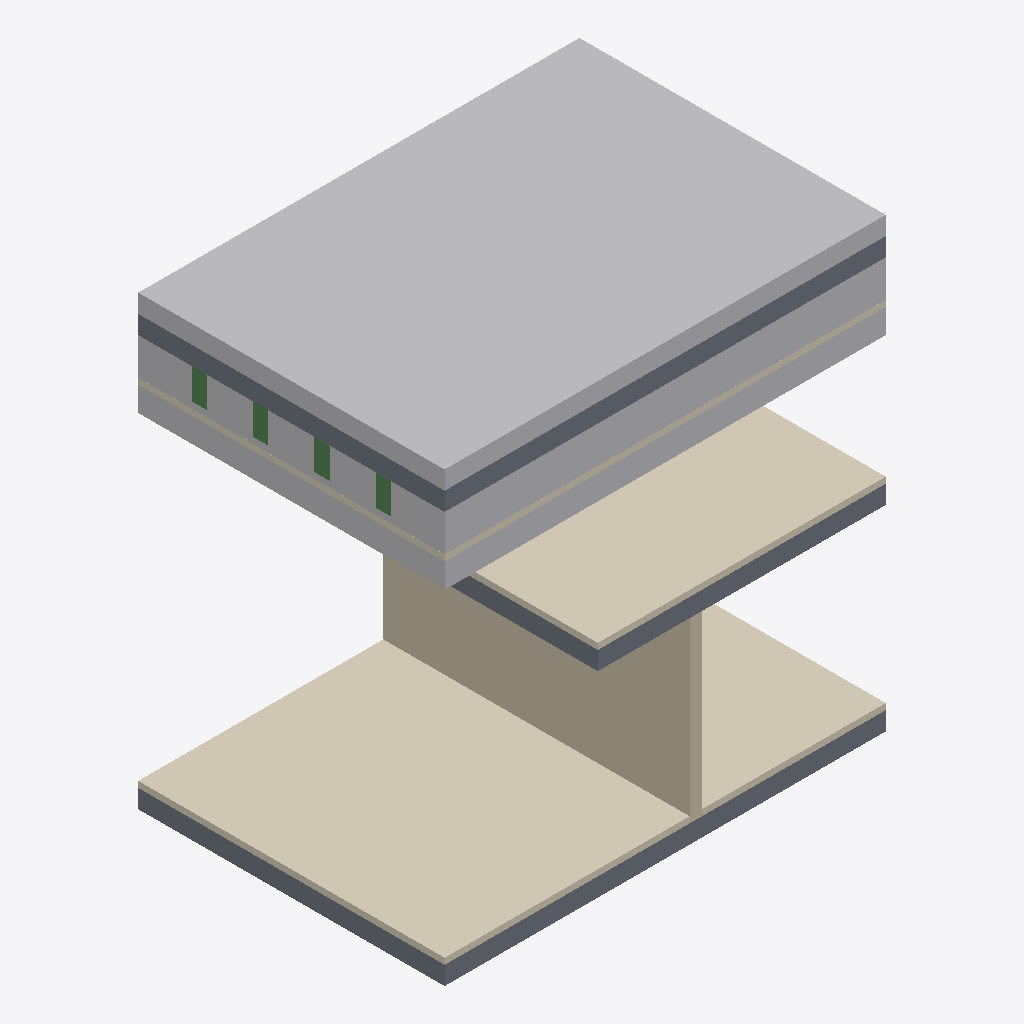
Isometric view of an IFC building model (IFC-SPF (STEP), schema IFC4, length unit metre), seen from the south-west, elements coloured by IFC class: 4 coverings (cream), 4 beams (green), 3 slabs (grey), 1 other element (light grey), 1 wall (beige).
Extent 7.2 m × 5.0 m × 7.3 m (x, y, z). Storeys (1): Level 0 at 0.00 m. Elements (13): 4 IfcBeam, 4 IfcCovering, 3 IfcSlab, 1 IfcBuildingElementProxy, 1 IfcWall.

HEADER;
FILE_DESCRIPTION(('ViewDefinition[DesignTransferView]'),'2;1');
FILE_NAME('/dev/null','2026-10-14T13:53:53+02:00',(''),(''),'IfcOpenShell 0.8.5','IfcOpenShell 0.8.5','Nobody');
FILE_SCHEMA(('IFC4'));
ENDSEC;
DATA;
#6=IFCPROJECT('1z9v74dD9BCAnYWP7NuG1X',#5,'Catalog — coordination-zone-01',$,$,$,$,(#15),#10);
#18=IFCSITE('0OEXw4pH5F4vpuqyV2Azga',#17,'Site',$,$,#29,$,$,$,$,$,$,$,$);
#20=IFCBUILDING('01To1mXpr6ovDJSdUbb8Y4',#19,'Building',$,$,#34,$,$,$,$,$,$);
#36=IFCBUILDINGSTOREY('3Tffpw0xDD_f0nEOWF29H1',#35,'Level 0',$,$,#43,$,$,$,0.0);
#311=IFCBUILDINGELEMENTPROXY('3Ind4OqV5ES89XXQv3hwo$',#310,'KOORD-Dach',$,'Koordinationszone',#316,#331,$,.USERDEFINED.);
#69=IFCCOVERING('1lXD08Lq992uYc1borqvAS',#68,'LR-01-FloorCovering',$,$,#74,#89,$,.FLOORING.);
#135=IFCCOVERING('0kG29upoD4Eh9n51v0KX8E',#134,'LR-01-N-UpperFloorCovering',$,$,#140,#155,$,.FLOORING.);
#289=IFCWALL('3LYGsHLsL5nv_WN6VAuJUG',#288,'LR-01-Partition',$,$,#294,#309,$,.PARTITIONING.);
#91=IFCCOVERING('2Ool1bCFTDMxvPQwgCwmnq',#90,'LR-01-N-FloorCovering',$,$,#96,#111,$,.FLOORING.);
#45=IFCSLAB('0ZYtupqQb6bhzAgLey6B_F',#44,'LR-01-FloorSlab',$,$,#52,#67,$,.FLOOR.);
#157=IFCSLAB('2uWcPzbwj9gvkdfSSe65sp',#156,'LR-01-TopSlab',$,$,#162,#177,$,.FLOOR.);
#113=IFCSLAB('1sqwq_tH10ZevDV5a2wxt0',#112,'LR-01-MidSlab',$,$,#118,#133,$,.FLOOR.);
#267=IFCCOVERING('30cPASyWfBROTOBWTt6DFF',#266,'LR-01-CeilingCovering',$,$,#272,#287,$,.CEILING.);
#201=IFCBEAM('35sD2tMef1mw7H4bIJPPlJ',#200,'LR-01-Beam-02',$,$,#206,#221,$,.BEAM.);
#245=IFCBEAM('1bO1hGEd5DQvJ_jaSNFaLL',#244,'LR-01-Beam-04',$,$,#250,#265,$,.BEAM.);
#179=IFCBEAM('1DuaDDKnD1gB8ZAzRL4zaI',#178,'LR-01-Beam-01',$,$,#184,#199,$,.BEAM.);
#223=IFCBEAM('3XHMPqGLX7QBFWA2LXyps7',#222,'LR-01-Beam-03',$,$,#228,#243,$,.BEAM.);
ENDSEC;
